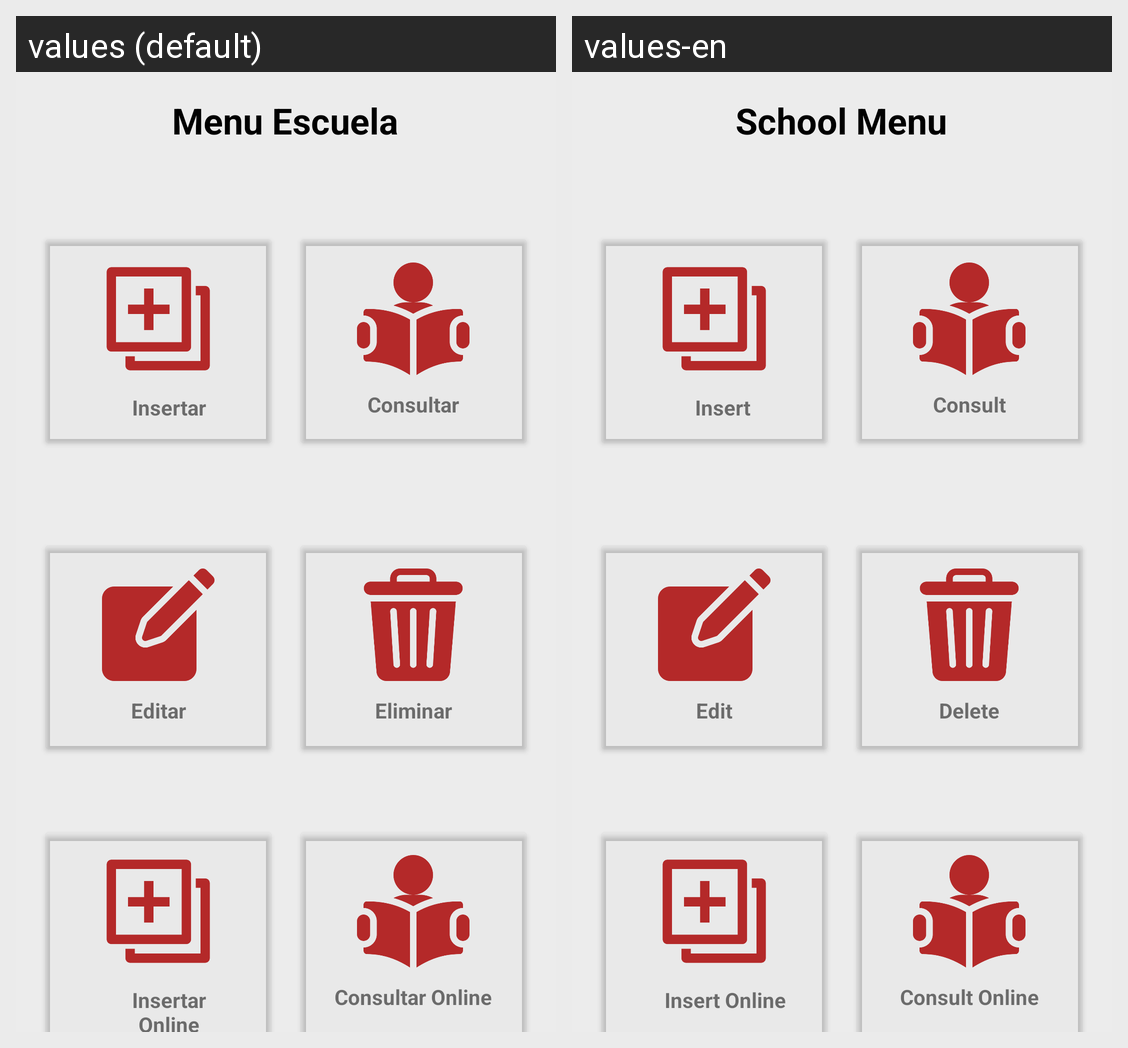

For this localized Android screen grid, give each drawn string resource with its value in every locale shown.
Android screen res/layout/activity_menu_escuela.xml rendered under 2 locales, left to right: values (default), values-en. Device: Nexus 5 (rendered at 1080×1920; each locale shown at half size, 540×960, under a caption strip naming it); theme Theme.App_proyecto01.
Strings drawn on this screen, with the default value and each locale's value (text and hints the layout hard-codes, and strings that could not be matched under every locale, appear in the picture but are not listed):

MenuEscuela
  values: Menu Escuela
  values-en: School Menu

txtCreate
  values: Insertar
  values-en: Insert 

txtRead
  values: Consultar
  values-en: Consult

txtUpdate
  values: Editar
  values-en: Edit

txtDelete
  values: Eliminar
  values-en: Delete

txtCreateWeb
  values: Insertar Online
  values-en: Insert Online

txtReadWeb
  values: Consultar Online
  values-en: Consult Online
